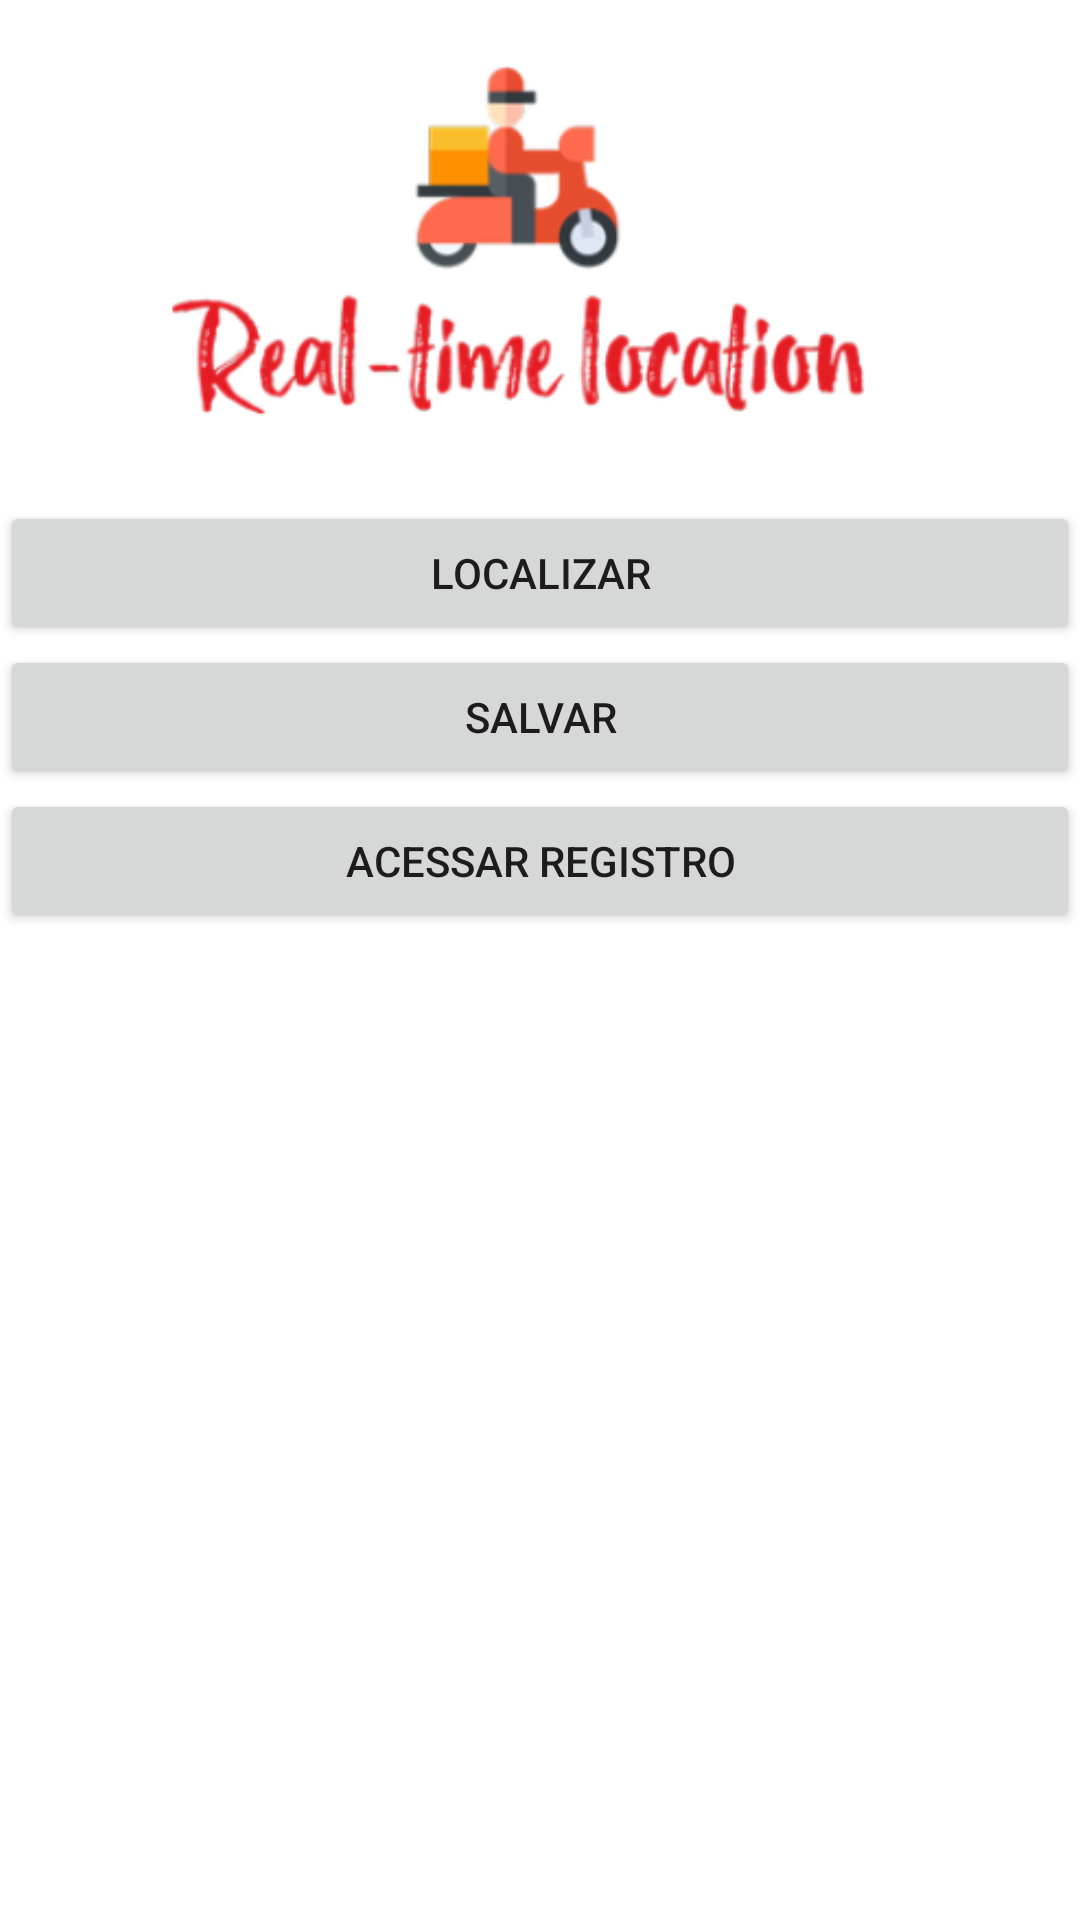

Write the Android layout XML for this screen, with the resource values it uses.
<!-- AndroidManifest.xml: application theme Theme.Realtime_location -->
<!-- res/layout/fragment_home.xml -->
<?xml version="1.0" encoding="utf-8"?>
<LinearLayout xmlns:android="http://schemas.android.com/apk/res/android"
    xmlns:tools="http://schemas.android.com/tools"
    android:layout_width="match_parent"
    android:layout_height="match_parent"
    xmlns:app="http://schemas.android.com/apk/res-auto"
    android:orientation="vertical"
    tools:context=".HomeFragment">

    <ImageView
    android:id="@+id/motoboy_logo"
    android:layout_width="match_parent"
    android:layout_height="167dp"
    app:srcCompat="@drawable/real_time_location" />

    <Button
    android:id="@+id/ativarLocalizacao_button"
    android:layout_width="match_parent"
    android:layout_height="wrap_content"
    android:onClick="ativarLocalizacao"
    android:text="Localizar" />

    <Button
    android:id="@+id/salvar_button"
    android:layout_width="match_parent"
    android:layout_height="wrap_content"
    android:text="salvar"
    android:onClick="salvarLocalizacao"/>

    <Button
    android:id="@+id/acessarRegistro_button"
    android:layout_width="match_parent"
    android:layout_height="wrap_content"
    android:onClick="acessarRegistro"
    android:text="acessar registro" />

</LinearLayout>
<!-- resources referenced by this layout -->
<resources>
  <!-- drawable real_time_location: png bitmap (drawable, 32188 bytes) -->
  <style name="Theme.Realtime_location" parent="Theme.MaterialComponents.DayNight.DarkActionBar">
          
          <item name="colorPrimary">@color/purple_500</item>
          <item name="colorPrimaryVariant">@color/purple_700</item>
          <item name="colorOnPrimary">@color/white</item>
          
          <item name="colorSecondary">@color/teal_200</item>
          <item name="colorSecondaryVariant">@color/teal_700</item>
          <item name="colorOnSecondary">@color/black</item>
          
          <item name="android:statusBarColor" tools:targetApi="l">?attr/colorPrimaryVariant</item>
          
      </style>
  <!-- not gathered from this repository: default colours our renderer supplied (Android Studio template values) -->
  <color name="purple_500">#FF6200EE</color>
  <color name="purple_700">#FF3700B3</color>
  <color name="teal_200">#FF03DAC5</color>
  <color name="teal_700">#FF018786</color>
  <color name="black">#FF000000</color>
  <color name="white">#FFFFFFFF</color>
</resources>
